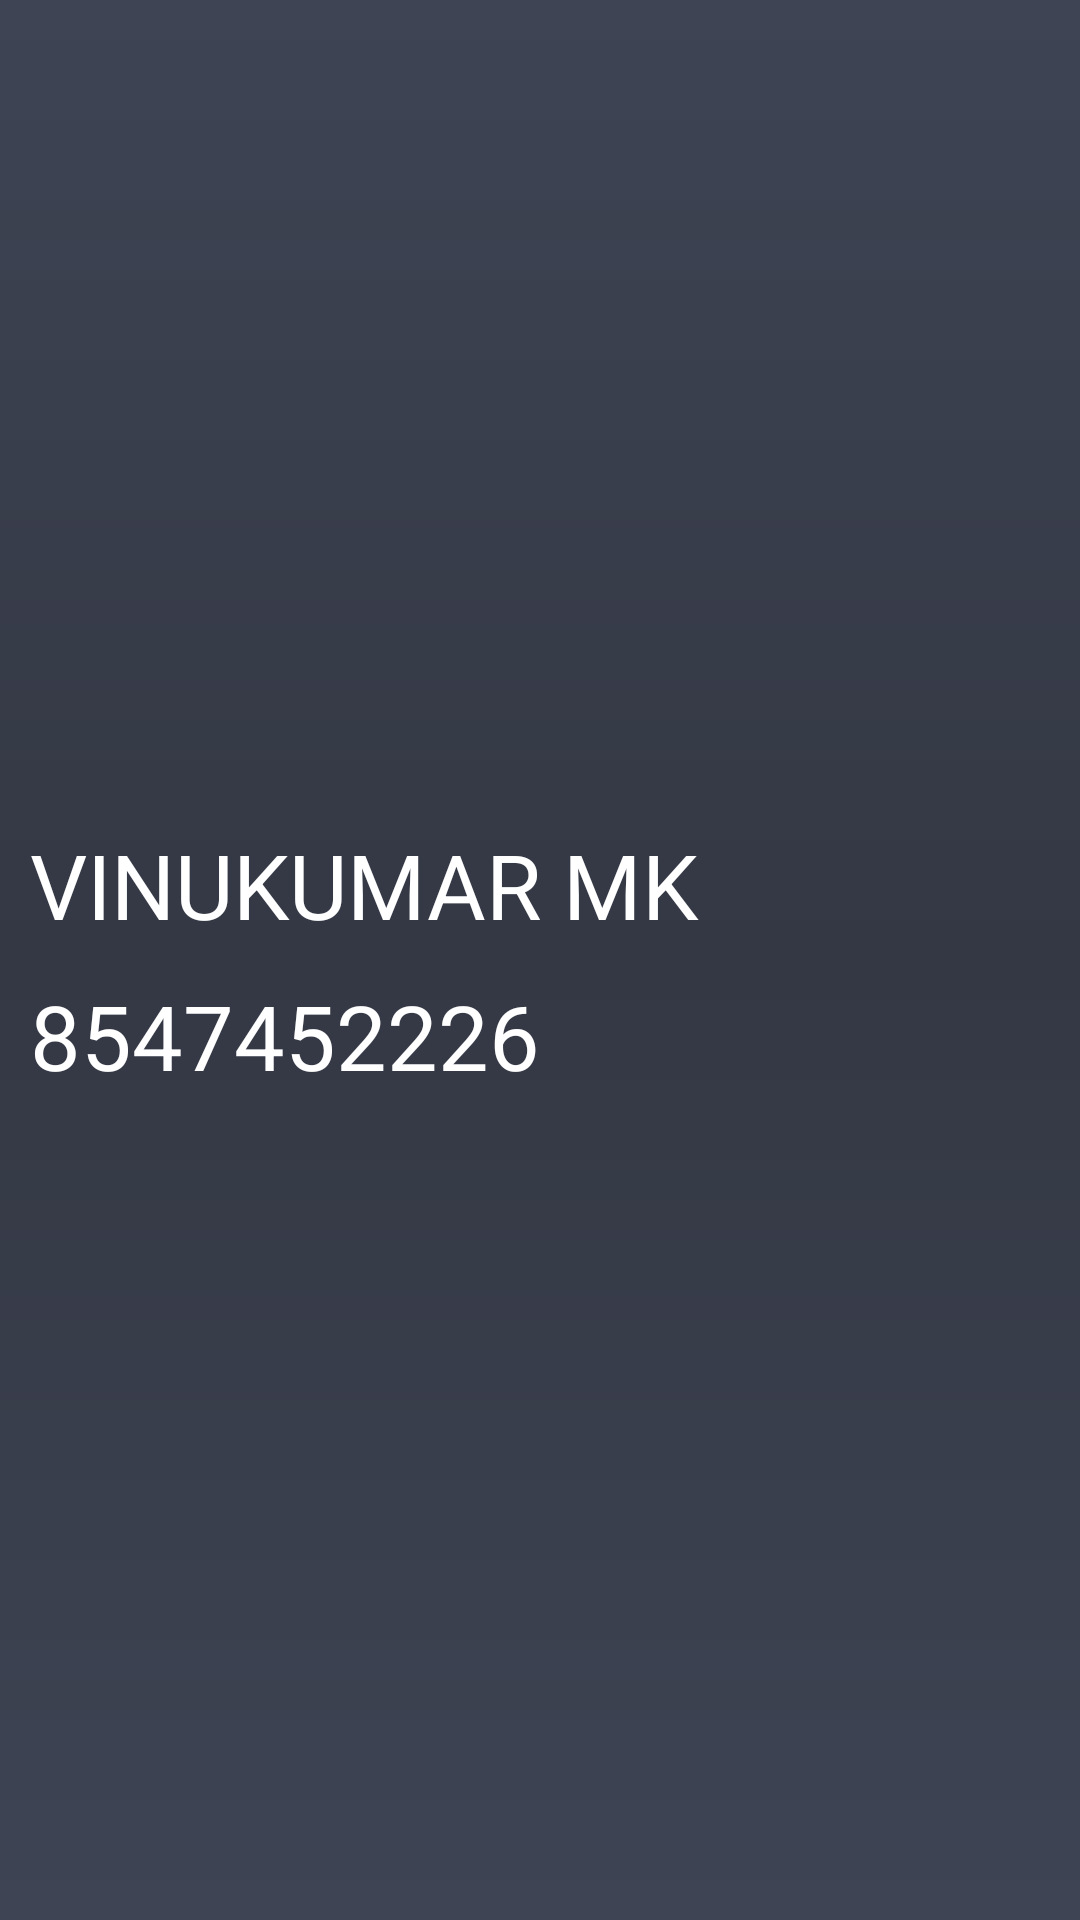

This screen was rendered from an Android layout file. Write that file and the resources it references.
<!-- AndroidManifest.xml: application theme AppTheme -->
<!-- res/layout/bottomsheet.xml -->
<?xml version="1.0" encoding="utf-8"?>
<LinearLayout app:layout_behavior="android.support.design.widget.BottomSheetBehavior"
    android:id="@+id/fragment_history_menu_bottom"
    android:layout_width="match_parent"
    android:layout_height="180dp"
    android:orientation="vertical"
    android:background="@drawable/sub_gradient"
    xmlns:android="http://schemas.android.com/apk/res/android"
    xmlns:app="http://schemas.android.com/apk/res-auto">

    <LinearLayout
        android:layout_width="match_parent"
        android:layout_height="match_parent"
        android:weightSum="2"
        android:orientation="horizontal">
        <LinearLayout
            android:layout_width="0dp"
            android:layout_height="match_parent"
            android:layout_weight="1.5"
            android:padding="10dp"
            android:layout_gravity="center"
            android:gravity="center"
            android:orientation="vertical"
            >

            <TextView
                android:layout_width="match_parent"
                android:layout_height="wrap_content"
                android:textSize="30sp"
                android:textColor="#fff"
                android:text="VINUKUMAR MK"/>

            <TextView
                android:layout_width="match_parent"
                android:layout_height="wrap_content"
                android:layout_marginTop="10dp"
                android:textSize="30sp"
                android:textColor="#fff"
                android:text="8547452226"/>
        </LinearLayout>

        <LinearLayout
            android:layout_width="0dp"
            android:layout_height="match_parent"
            android:layout_weight=".5"
            android:layout_gravity="center"
            android:gravity="center">
            <ImageView
                android:layout_width="wrap_content"
                android:layout_height="wrap_content"
                android:src="@drawable/ic_call"/>



        </LinearLayout>
    </LinearLayout>

</LinearLayout>
<!-- resources referenced by this layout -->
<resources>
  <!-- drawable sub_gradient (drawable) -->
  <?xml version="1.0" encoding="utf-8"?>
  <shape
      xmlns:android="http://schemas.android.com/apk/res/android"
      android:shape="rectangle"
      >
      <gradient
          android:startColor="#3e4454"
          android:centerColor="#343844"
          android:endColor="#3e4454"
          android:angle="-90" />
  </shape>
  <style name="AppTheme" parent="Theme.AppCompat.Light.DarkActionBar">
          
          <item name="colorPrimary">@color/colorPrimary</item>
          <item name="colorPrimaryDark">@color/colorPrimaryDark</item>
          <item name="colorAccent">@color/colorAccent</item>
  
          <item name="android:windowContentTransitions" tools:targetApi="lollipop">true</item>
          <item name="android:windowExitTransition" tools:targetApi="lollipop">@transition/card_exit</item>
      </style>
  <color name="colorPrimary">#23282e</color>
  <color name="colorPrimaryDark">#23282e</color>
  <color name="colorAccent">#FF4081</color>
</resources>
